Run: headless pygame with SDL's dummy video driver; simulated clock (each Clock.tick advances the game by its frame time, no real sleeping); random seed 0; keys injected as events and as key.get_pressed() state; no mouse input.
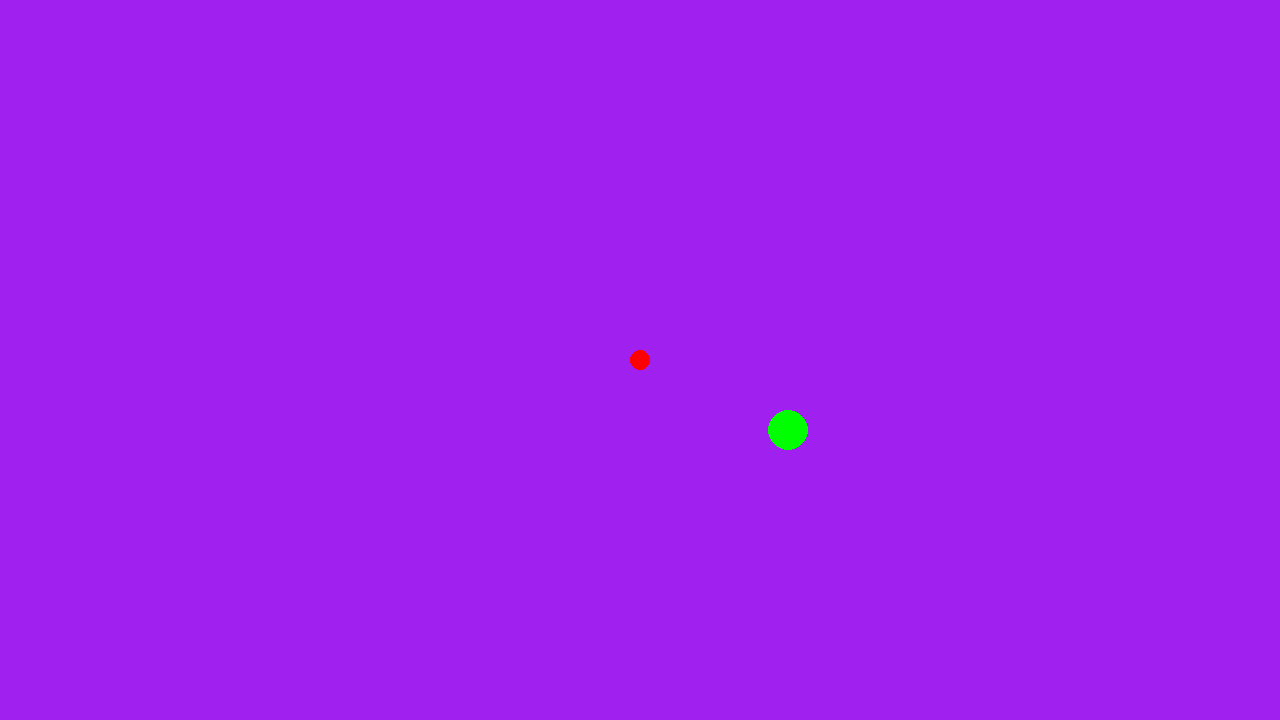
Frame 1 of 4 · flips 1–60 · no input
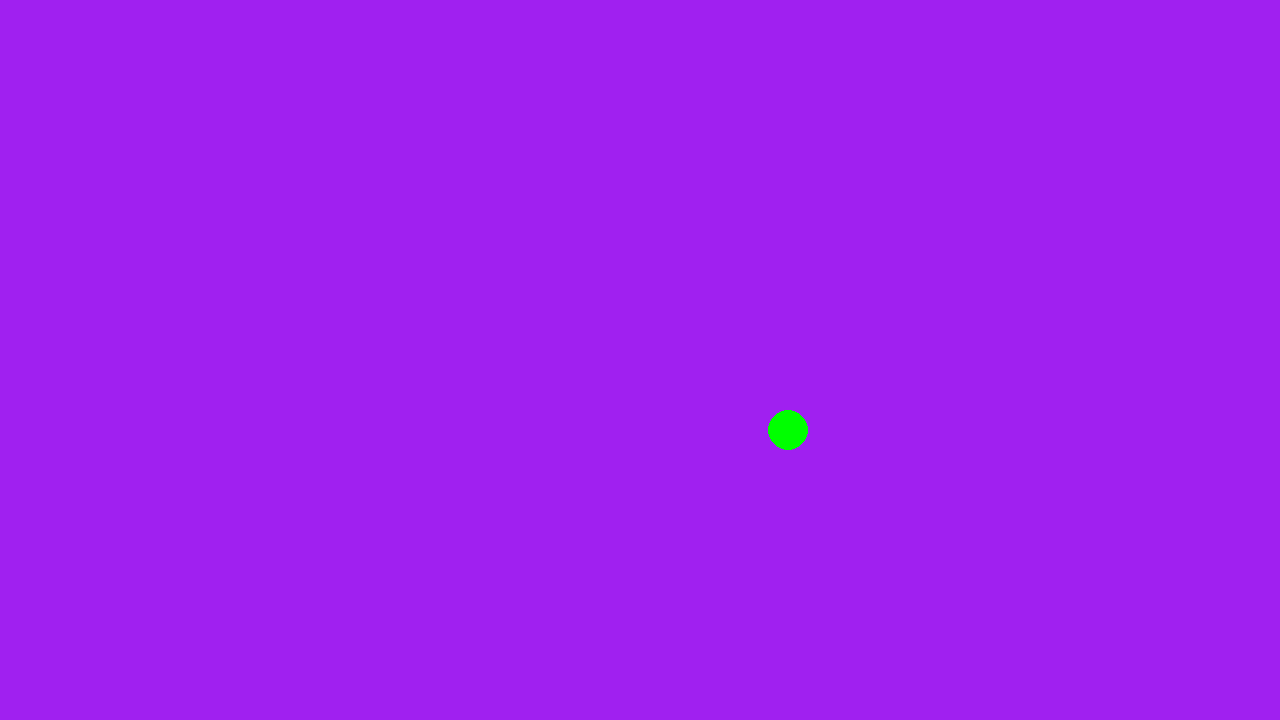
Frame 2 of 4 · flips 61–180 · tapped SPACE, RETURN · held RIGHT (→), D
Frame 3 of 4 · flips 181–300 · held DOWN (↓), S · screen unchanged from frame 2, image omitted
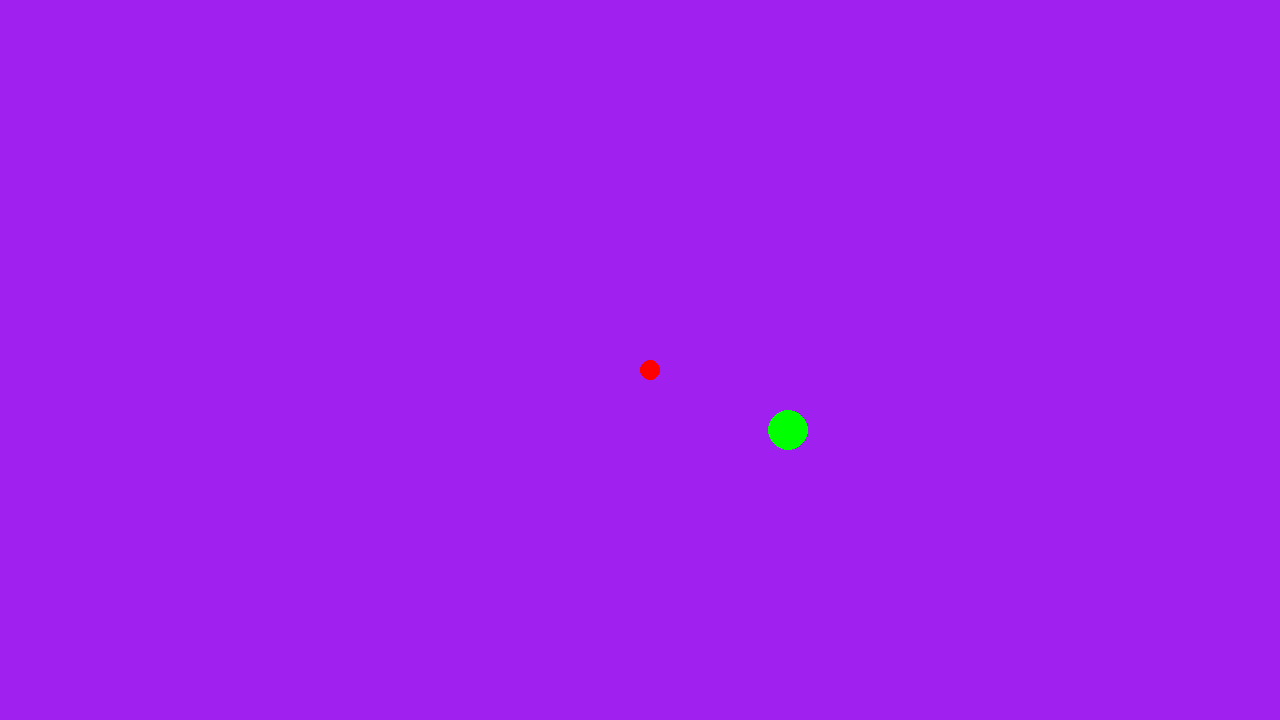
Frame 4 of 4 · flips 301–420 · held LEFT (←), A, UP (↑), W

The pygame program that drew these frames:

# Copyright © 2023 Kaj Habegger, Fabio Lenherr
#
# This program is free software: you can redistribute it and/or modify
# it under the terms of the GNU Affero General Public License as published by
# the Free Software Foundation, either version 3 of the License, or
# (at your option) any later version.
#
# This program is distributed in the hope that it will be useful,
# but WITHOUT ANY WARRANTY; without even the implied warranty of
# MERCHANTABILITY or FITNESS FOR A PARTICULAR PURPOSE.  See the
# GNU Affero General Public License for more details.
#
# You should have received a copy of the GNU Affero General Public License
# along with this program. If not, see <http://www.gnu.org/licenses/>.

# import torch
# print(torch.cuda.is_available())
# x = torch.rand(5, 3)
# print(x)
import pygame
import random

# pygame setup
pygame.init()
screen = pygame.display.set_mode((1280, 720))
clock = pygame.time.Clock()
running = True
player_size = 10
has_food = False
dt = 1
player_pos = pygame.Vector2(screen.get_width() / 2, screen.get_height() / 2)
food_pos = pygame.Vector2(0,0)

while running:
    # poll for events
    # pygame.QUIT event means the user clicked X to close your window
    for event in pygame.event.get():
        if event.type == pygame.QUIT:
            running = False
    
    # fill the screen with a color to wipe away anything from last frame
    screen.fill("purple")

    # walls = [pygame.Vector2(0,0)]
    # walls.append(pygame.draw.line(screen, "red", (0,0) , (100,100),1))
    # walls.append(pygame.draw.line(screen, "red", (0,0) , (0,100),1))
    # walls.append(pygame.draw.line(screen, "red", (0,0) , (100,0),1))
    # walls.append(pygame.draw.line(screen, "red", (100,0) , (100,100),1))

    

    pygame.draw.circle(screen, "red", player_pos, player_size)
    pygame.draw.circle(screen, "green", food_pos, 20)
    
    if not has_food:
        food_pos = pygame.Vector2(random.randint(0,screen.get_width()), random.randint(0,screen.get_height()))
        has_food = True

    distance = (food_pos - player_pos).length()
    if distance - player_size < 1: 
        player_size += 5
        has_food = False
   
    # distance_wall = 40
    # for i in range(0,3):
    #     current_distance_wall = (walls[i] - player_pos).length()
    #     if current_distance_wall < distance_wall:
    #         distance_wall = current_distance_wall
    #     if distance_wall - player_size <5:
    #         pygame.quit()
    #
    #
    # if distance_wall - player_size < 5:
    #     pygame.quit()

    keys = pygame.key.get_pressed()
    if keys[pygame.K_w]:
        player_pos.y -= 10 * dt
    if keys[pygame.K_s]:
        player_pos.y += 10 * dt
    if keys[pygame.K_a]:
        player_pos.x -= 10 * dt
    if keys[pygame.K_d]:
        player_pos.x += 10 * dt

    # RENDER YOUR GAME HERE

    # flip() the display to put your work on screen
    pygame.display.flip()

    clock.tick(60)  # limits FPS to 60

pygame.quit()
